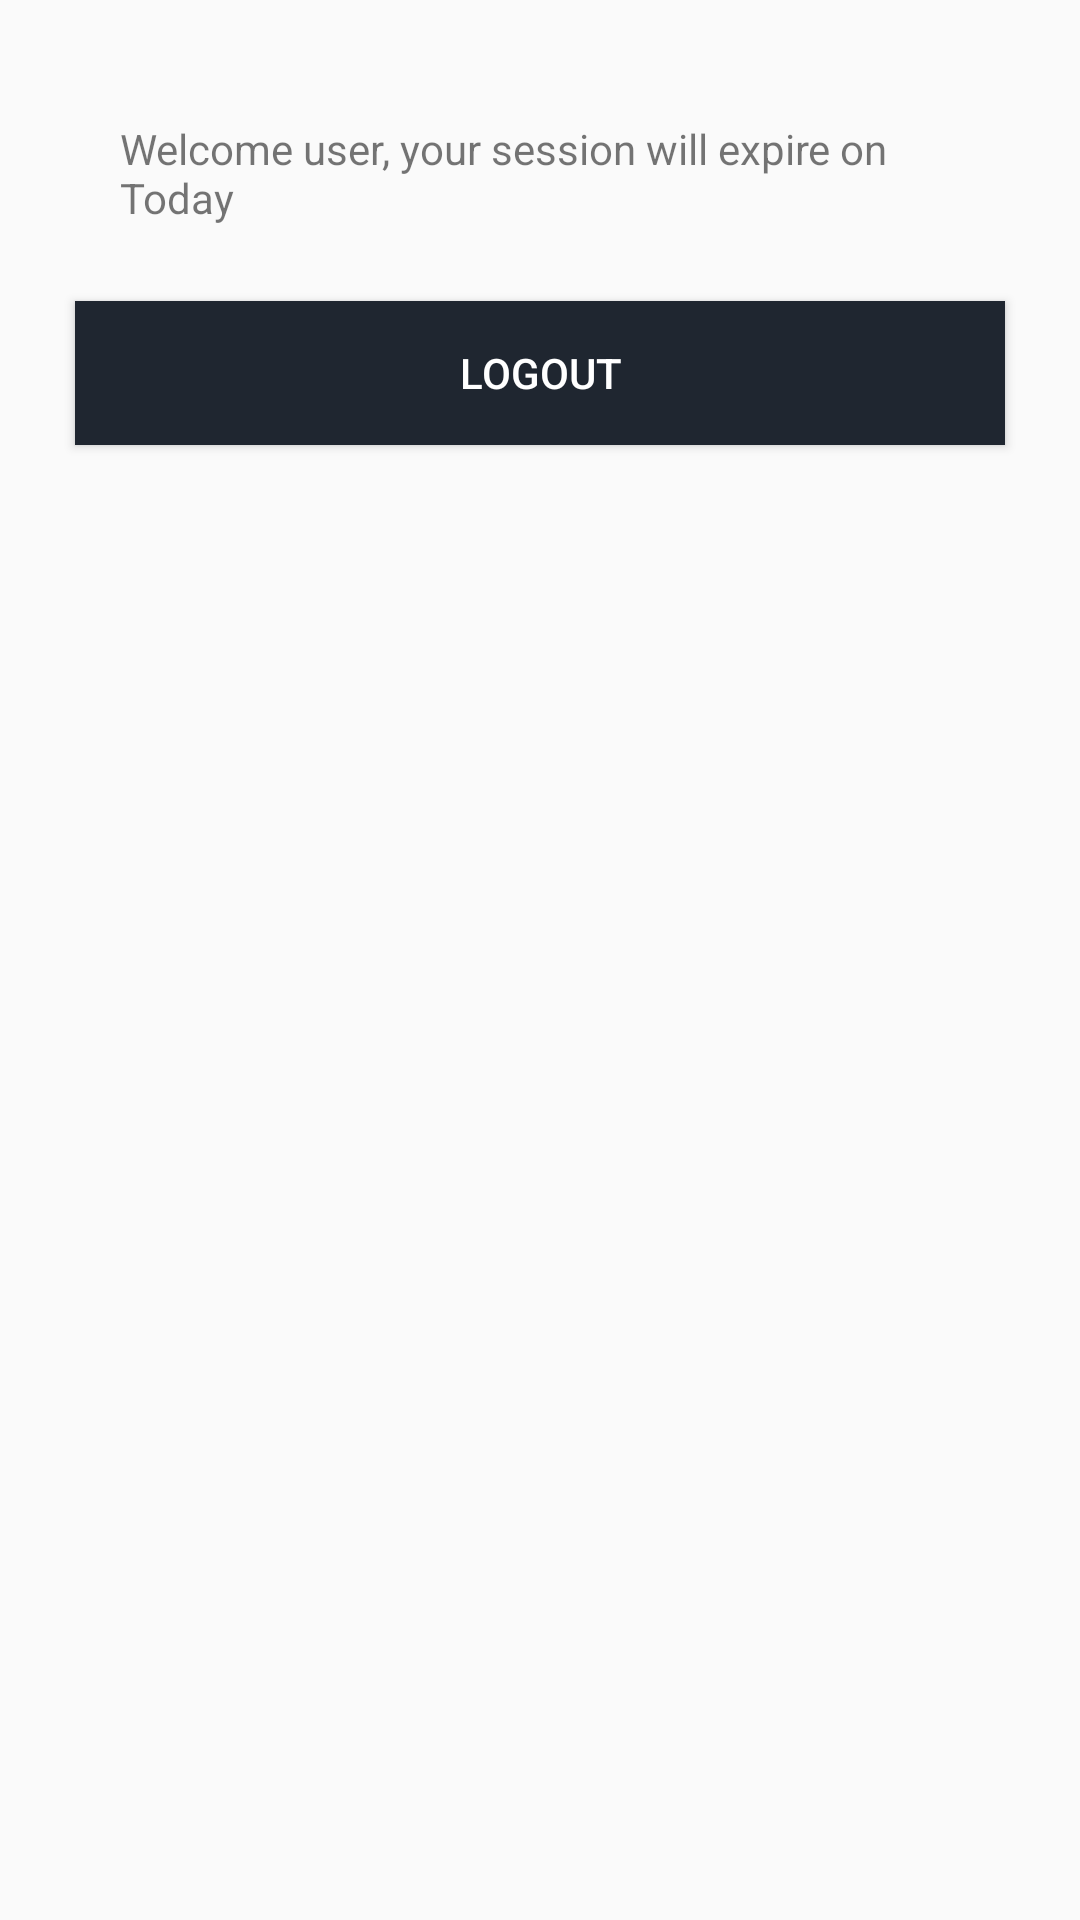

The Android layout XML behind this screen, and the referenced resources:
<!-- AndroidManifest.xml: application theme Theme.SignupLoginExample -->
<!-- res/layout/activity_dashboard.xml -->
<?xml version="1.0" encoding="utf-8"?>
<LinearLayout xmlns:android="http://schemas.android.com/apk/res/android"
    xmlns:app="http://schemas.android.com/apk/res-auto"
    xmlns:tools="http://schemas.android.com/tools"
    android:id="@+id/main"
    android:layout_width="match_parent"
    android:layout_height="match_parent"
    android:orientation="vertical"
    android:padding="20dp"
    tools:context=".DashboardActivity">

    <TextView
        android:id="@+id/welcomeText"
        android:layout_width="wrap_content"
        android:layout_height="wrap_content"
        android:layout_gravity="center"
        android:text="Welcome user, your session will expire on Today"
        android:padding="20dp" />

    <Button
        android:id="@+id/btnLogout"
        android:layout_width="match_parent"
        android:layout_height="wrap_content"
        android:layout_margin="5dp"
        android:background="@color/colorPrimary"
        android:text="Logout"
        android:textColor="@android:color/white" />

</LinearLayout>
<!-- resources referenced by this layout -->
<resources>
  <color name="colorPrimary">#1F2630</color>
  <style name="Theme.SignupLoginExample" parent="Base.Theme.SignupLoginExample" />
  <style name="Base.Theme.SignupLoginExample" parent="Theme.AppCompat.Light.NoActionBar">
  
          
          <item name="colorPrimary">@color/colorPrimary</item>
          <item name="colorPrimaryVariant">@color/colorPrimaryDark</item>
          <item name="colorOnPrimary">@color/colorAccent</item>
  
          
  
          
          <item name="android:statusBarColor">@color/colorPrimary</item>
  
      </style>
  <color name="colorPrimaryDark">#F0B90B</color>
  <color name="colorAccent">#3F51B5</color>
</resources>
